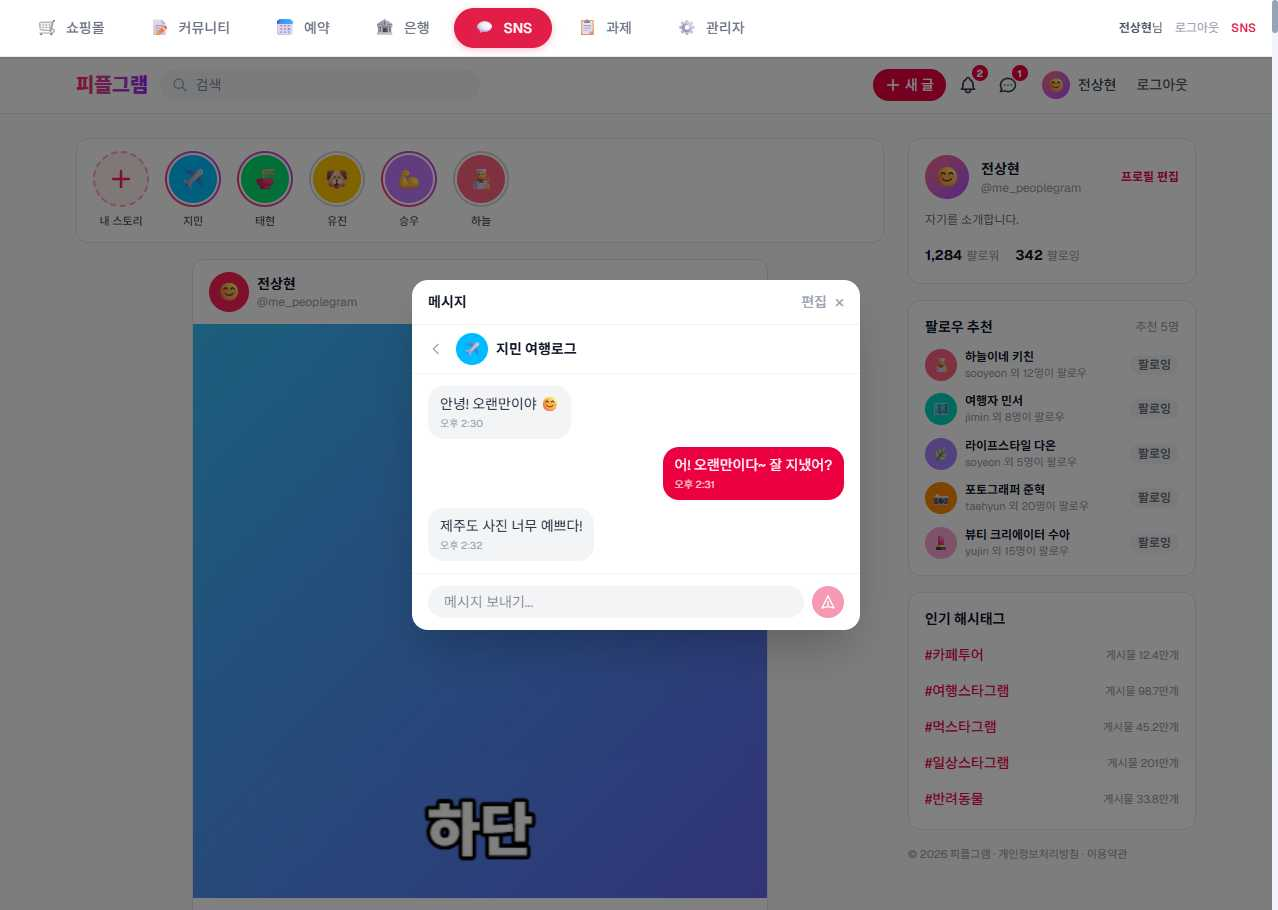
Task: weblight
Workflow: SendDM

Step 1: Use Browser Chrome: RPA Practice Site in window 'RPA Practice Site' (chrome.exe)

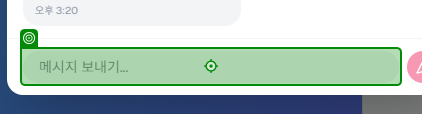
Step 2: type "[in_s_text + "[k(Enter)]"]" into the text box 'sns-dm-input' in window 'RPA Practice Site' (chrome.exe)

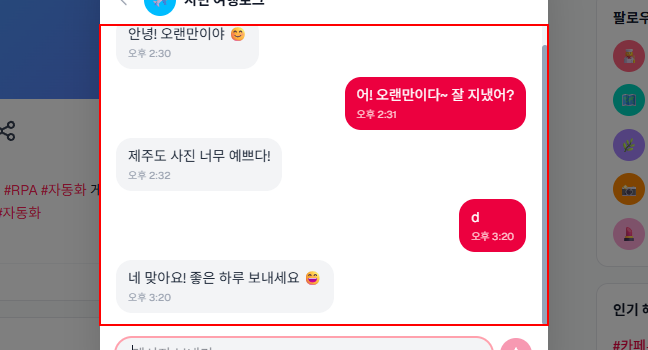
Step 3: find the element 'sns-dm-messages'
